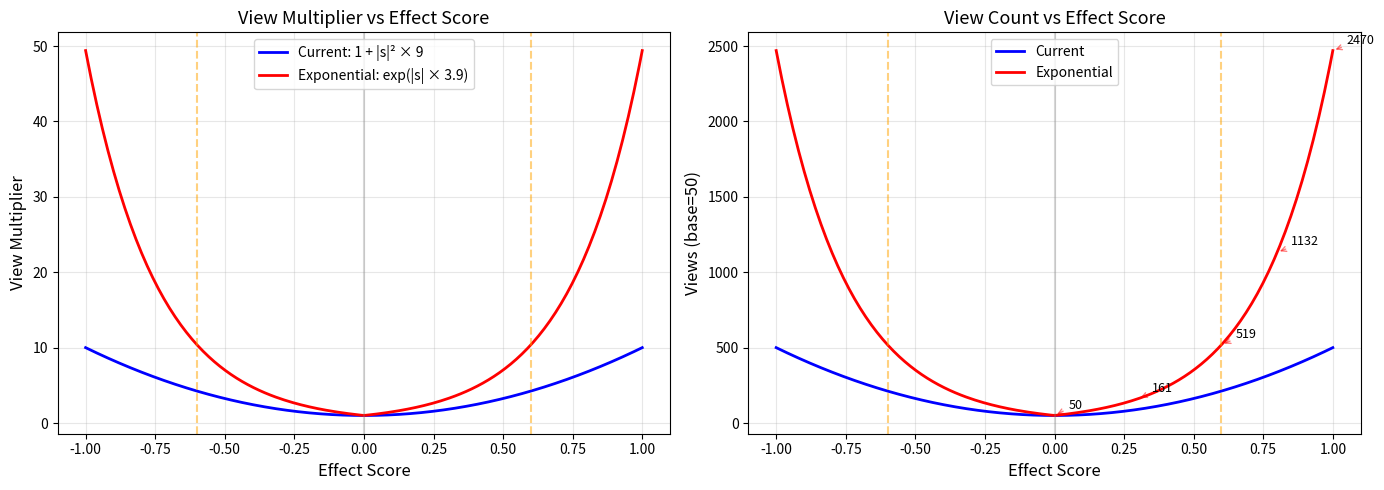

This chart was generated by the following Python code: (Note: this script raises an exception after producing the figure.)
"""Plot effect score vs view count for social media posts."""
import numpy as np
import matplotlib.pyplot as plt

scores = np.linspace(-1.0, 1.0, 200)
abs_scores = np.abs(scores)
base_views = 50  # min base

# Current formula: viral_mult = 1 + |eff|^2 * 9
current_mult = 1.0 + abs_scores**2 * 9.0
current_views = base_views * current_mult

# Proposed exponential: viral_mult = exp(|eff| * k) where k chosen so score=1.0 -> ~50x
# exp(1.0 * 3.9) ≈ 49x, exp(0.5 * 3.9) ≈ 7x
k = 3.9
exp_mult = np.exp(abs_scores * k)
exp_views = base_views * exp_mult

fig, axes = plt.subplots(1, 2, figsize=(14, 5))

# Left: multiplier
ax = axes[0]
ax.plot(scores, current_mult, 'b-', linewidth=2, label='Current: 1 + |s|² × 9')
ax.plot(scores, exp_mult, 'r-', linewidth=2, label=f'Exponential: exp(|s| × {k})')
ax.set_xlabel('Effect Score', fontsize=12)
ax.set_ylabel('View Multiplier', fontsize=12)
ax.set_title('View Multiplier vs Effect Score', fontsize=13)
ax.legend(fontsize=10)
ax.grid(True, alpha=0.3)
ax.axvline(0, color='gray', alpha=0.3)
ax.axvline(-0.6, color='orange', alpha=0.5, linestyle='--', label='Viral threshold')
ax.axvline(0.6, color='orange', alpha=0.5, linestyle='--')

# Right: actual views (base=50)
ax = axes[1]
ax.plot(scores, current_views, 'b-', linewidth=2, label='Current')
ax.plot(scores, exp_views, 'r-', linewidth=2, label='Exponential')
ax.set_xlabel('Effect Score', fontsize=12)
ax.set_ylabel('Views (base=50)', fontsize=12)
ax.set_title('View Count vs Effect Score', fontsize=13)
ax.legend(fontsize=10)
ax.grid(True, alpha=0.3)
ax.axvline(0, color='gray', alpha=0.3)
ax.axvline(-0.6, color='orange', alpha=0.5, linestyle='--')
ax.axvline(0.6, color='orange', alpha=0.5, linestyle='--')

# Annotate key points on exp curve
for s_val in [0.0, 0.3, 0.6, 0.8, 1.0]:
    v = base_views * np.exp(s_val * k)
    ax.annotate(f'{v:.0f}', xy=(s_val, v), fontsize=9,
                textcoords='offset points', xytext=(10, 5),
                arrowprops=dict(arrowstyle='->', color='red', alpha=0.5))

plt.tight_layout()
plt.savefig('/scratch/gpfs/ZHUANGL/hc5019/claude_code_workspace/claude-code-minion/projects/saas-bench/view_formula_plot.png', dpi=150, bbox_inches='tight')
print("Saved to view_formula_plot.png")
